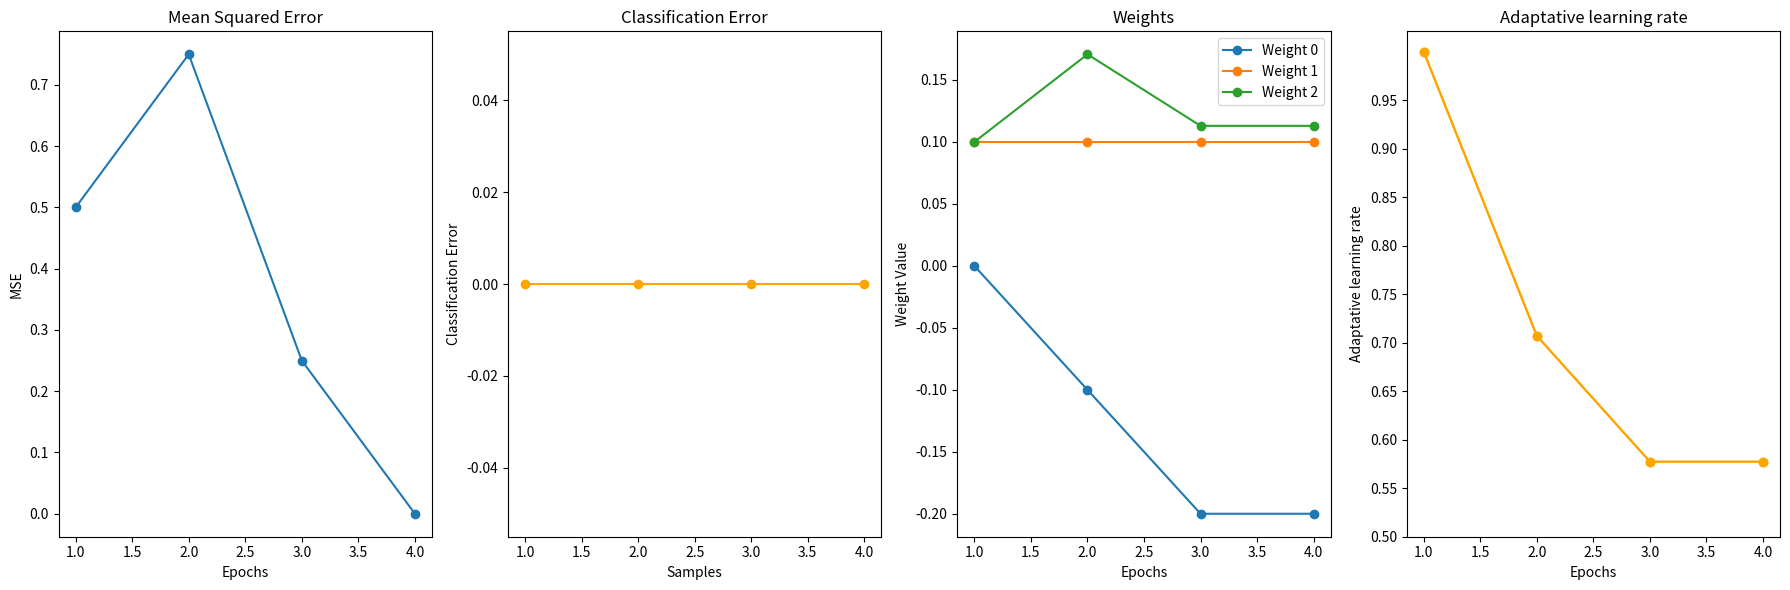

This figure's Python source:
import numpy as np
import matplotlib.pyplot as plt

class Perceptron:
    def __init__(self, input_size, learning_rate, epochs, progMSE, momentum_rate=0.0, adaptive_learning=True, epsilon=1e-8):
        self.weights = np.zeros(input_size + 1)  # +1 dla biasu
        self.learning_rate = learning_rate
        self.epochs = epochs
        self.progMSE = progMSE
        self.loss_history = []
        self.weights_history = []  # Lista przechowująca historię zmian wag
        self.momentum_rate = momentum_rate
        self.prev_delta = np.zeros(input_size + 1)
        self.adaptive_learning = adaptive_learning
        self.epsilon = epsilon
        self.sum_squared_gradients = None
        self.adapt_history = []

    def activation(self, x):
        return 1 if x >= 0 else 0  # funkcja aktywacji - tutaj używamy prostej funkcji skoku

    def predict(self, inputs):
        summation = np.dot(inputs, self.weights[1:]) + self.weights[0]  # sumowanie wag
        return self.activation(summation)

    def train(self, training_inputs, labels):
        for epoch in range(self.epochs):
            epoch_loss = 0
            for inputs, label in zip(training_inputs, labels):
                prediction = self.predict(inputs)
                error = label - prediction
                delta = self.learning_rate * error * inputs
                
                # Aktualizacja wag z uwzględnieniem momentum
                delta += self.momentum_rate * self.prev_delta[1:]

                if self.adaptive_learning:
                    # Aktualizacja współczynnika uczenia zgodnie z algorytmem Adagrad
                    if self.sum_squared_gradients is None:
                        self.sum_squared_gradients = np.zeros_like(self.weights)
                    self.sum_squared_gradients[1:] += delta[1:] ** 2  # Poprawka 
                    adjusted_learning_rate = self.learning_rate / (np.sqrt(self.sum_squared_gradients[1:]) + self.epsilon)
                    delta[1:] = delta[1:] * adjusted_learning_rate[1:]  # Waga 0 (bias) nie jest aktualizowana adaptacyjnie

                self.weights[1:] += delta
                self.weights[0] += self.learning_rate * error  # aktualizacja biasu
                self.prev_delta = delta  # Aktualizacja poprzedniej zmiany wag
                epoch_loss += (error) ** 2
            self.adapt_history.append(adjusted_learning_rate)
            self.loss_history.append(epoch_loss / len(labels))
            self.weights_history.append(self.weights.copy())  # Zapisanie aktualnych wag
            if epoch_loss < self.progMSE:
                break

        # Obliczanie błędu klasyfikacji
        classification_errors = [1 if abs(label - self.predict(inputs)) >= 0.5 else 0 for inputs, label in zip(training_inputs, labels)]
        classification_error = sum(classification_errors) / len(training_inputs)

        return self.loss_history, classification_errors, self.weights_history, self.adapt_history

# Przykładowe dane treningowe
training_inputs = np.array([
    [0, 0],
    [0, 1],
    [1, 0],
    [1, 1]
])
labels = np.array([0, 0, 0, 1])  # funkcja XOR

# Inicjalizacja i uczenie perceptronu z adaptacyjnym współczynnikiem uczenia (Adagrad)
perceptron = Perceptron(input_size=2, learning_rate=0.1, epochs=10, progMSE=0.1, adaptive_learning=True)
mse_loss, classification_errors, weights_history,adapt_h = perceptron.train(training_inputs, labels)

# Wykresy
plt.figure(figsize=(18, 6))

# Wykres błędu MSE
plt.subplot(1, 4, 1)
plt.plot(range(1, len(mse_loss)+1), mse_loss, marker='o')
plt.xlabel('Epochs')
plt.ylabel('MSE')
plt.title('Mean Squared Error')

# Wykres błędu klasyfikacji
plt.subplot(1, 4, 2)
plt.plot(range(1, len(classification_errors) + 1), classification_errors, marker='o', color='orange')
plt.xlabel('Samples')
plt.ylabel('Classification Error')
plt.title('Classification Error')

# Wykresy wag w obu war

plt.subplot(1, 4, 3)
weights_history = np.array(weights_history)
for i in range(weights_history.shape[1]):  # Dla każdej wagi
    plt.plot(range(1,len(weights_history)+1), weights_history[:, i], marker='o', label=f'Weight {i}')
plt.xlabel('Epochs')
plt.ylabel('Weight Value')
plt.title('Weights')
plt.legend()

plt.subplot(1, 4, 4)
plt.plot(range(1, len(weights_history) + 1), adapt_h, marker='o', color='orange')
plt.xlabel('Epochs')
plt.ylabel('Adaptative learning rate')
plt.title('Adaptative learning rate')
plt.yticks(np.arange(0.5, 1, 0.05))

plt.tight_layout()
plt.show()
